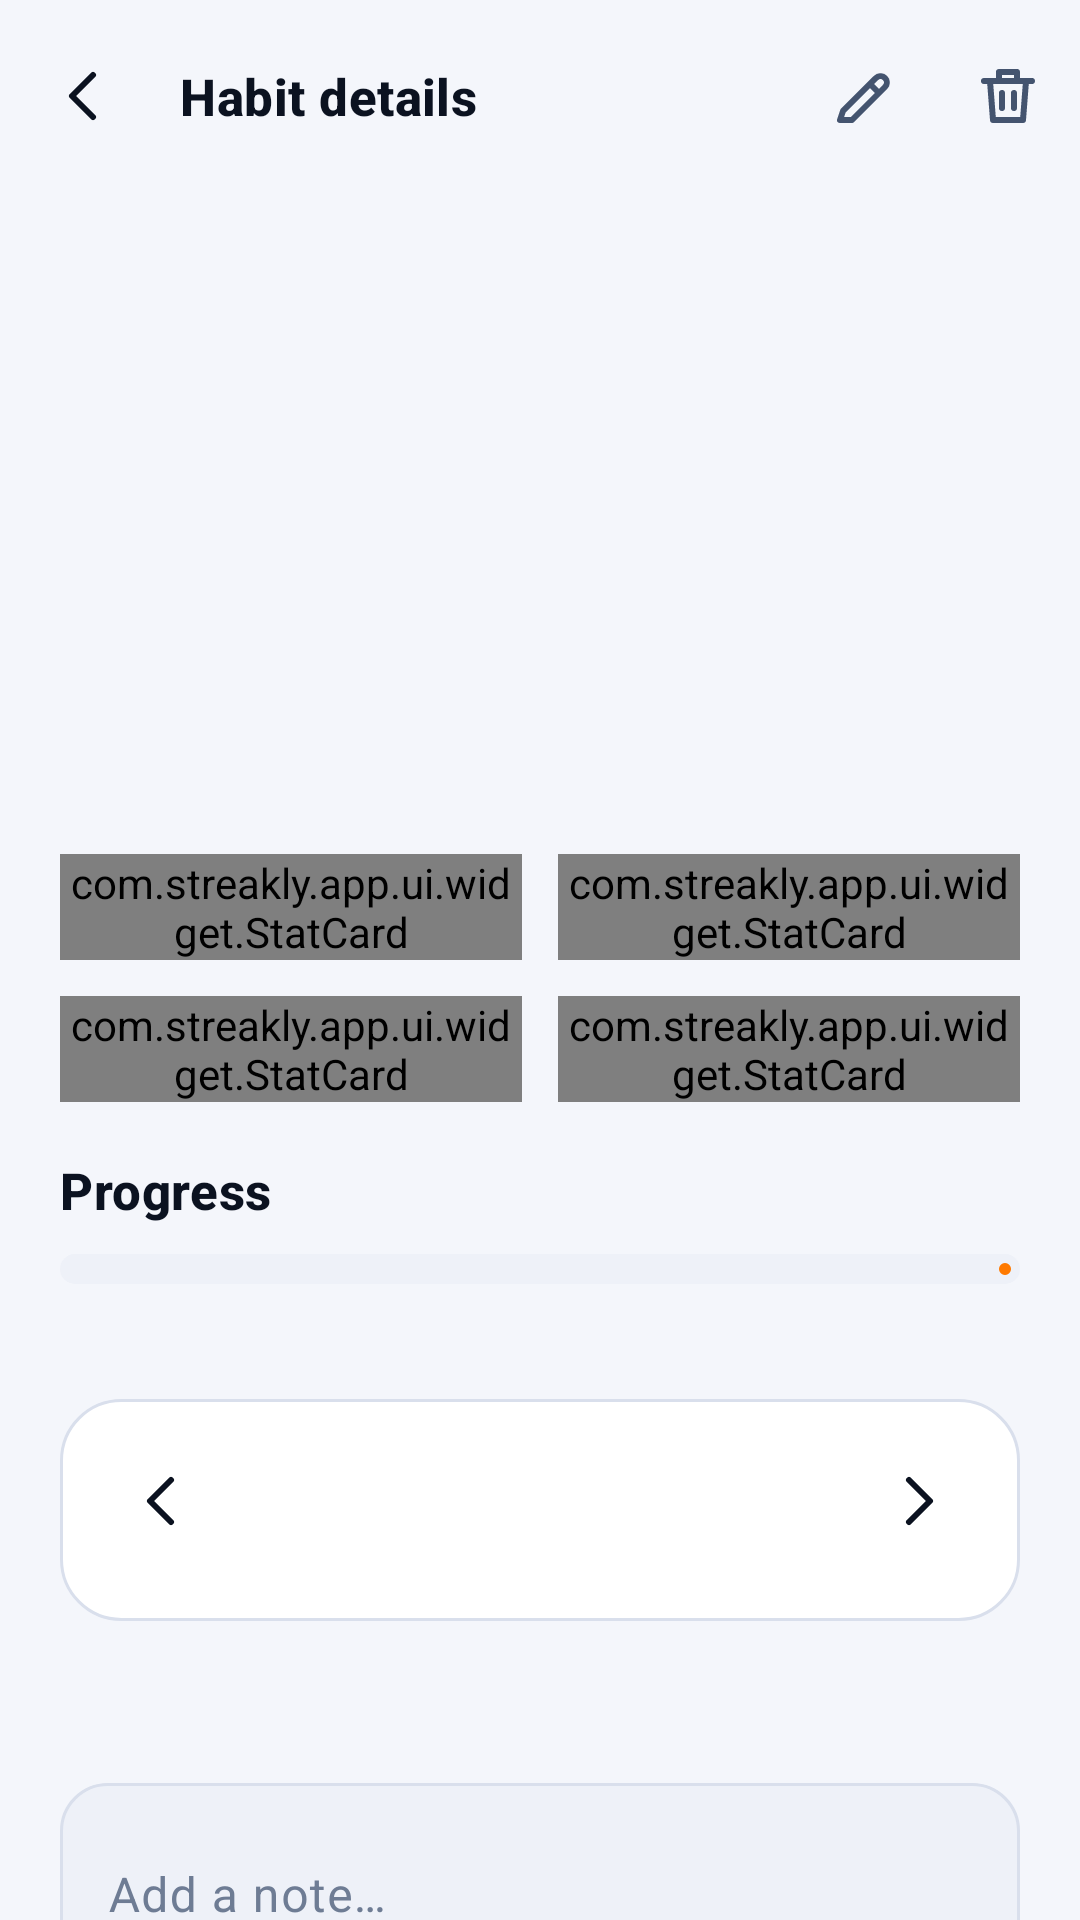

Android layout source for this screen:
<!-- AndroidManifest.xml: application theme Theme.Streakly -->
<!-- res/layout/activity_habit_detail.xml -->
<?xml version="1.0" encoding="utf-8"?>
<LinearLayout xmlns:android="http://schemas.android.com/apk/res/android"
    xmlns:app="http://schemas.android.com/apk/res-auto"
    android:layout_width="match_parent"
    android:layout_height="match_parent"
    android:orientation="vertical">

    <com.google.android.material.appbar.MaterialToolbar
        android:id="@+id/toolbar"
        style="@style/Widget.Streakly.Toolbar"
        android:layout_width="match_parent"
        android:layout_height="?attr/actionBarSize"
        app:menu="@menu/menu_habit_detail"
        app:navigationContentDescription="@string/back"
        app:navigationIcon="@drawable/ic_back"
        app:title="@string/habit_details" />

    <androidx.core.widget.NestedScrollView
        android:layout_width="match_parent"
        android:layout_height="0dp"
        android:layout_weight="1">

        <LinearLayout
            android:layout_width="match_parent"
            android:layout_height="wrap_content"
            android:orientation="vertical"
            android:padding="20dp">

            <ImageView
                android:id="@+id/tvIcon"
                android:layout_width="96dp"
                android:layout_height="96dp"
                android:layout_gravity="center_horizontal"
                android:contentDescription="@null"
                android:padding="22dp" />

            <TextView
                android:id="@+id/tvName"
                style="@style/Text.Title"
                android:layout_width="match_parent"
                android:layout_height="wrap_content"
                android:layout_marginTop="12dp"
                android:gravity="center" />

            <TextView
                android:id="@+id/tvDescription"
                style="@style/Text.Body"
                android:layout_width="match_parent"
                android:layout_height="wrap_content"
                android:layout_marginTop="4dp"
                android:gravity="center" />

            <TextView
                android:id="@+id/tvSchedule"
                style="@style/Text.Caption"
                android:layout_width="match_parent"
                android:layout_height="wrap_content"
                android:layout_marginTop="4dp"
                android:gravity="center" />

            <LinearLayout
                android:layout_width="match_parent"
                android:layout_height="wrap_content"
                android:layout_marginTop="20dp"
                android:orientation="horizontal">

                <com.streakly.app.ui.widget.StatCard
                    android:id="@+id/statCurrent"
                    android:layout_width="0dp"
                    android:layout_height="wrap_content"
                    android:layout_marginEnd="6dp"
                    android:layout_weight="1" />

                <com.streakly.app.ui.widget.StatCard
                    android:id="@+id/statBest"
                    android:layout_width="0dp"
                    android:layout_height="wrap_content"
                    android:layout_marginStart="6dp"
                    android:layout_weight="1" />
            </LinearLayout>

            <LinearLayout
                android:layout_width="match_parent"
                android:layout_height="wrap_content"
                android:layout_marginTop="12dp"
                android:orientation="horizontal">

                <com.streakly.app.ui.widget.StatCard
                    android:id="@+id/statRate"
                    android:layout_width="0dp"
                    android:layout_height="wrap_content"
                    android:layout_marginEnd="6dp"
                    android:layout_weight="1" />

                <com.streakly.app.ui.widget.StatCard
                    android:id="@+id/statTotal"
                    android:layout_width="0dp"
                    android:layout_height="wrap_content"
                    android:layout_marginStart="6dp"
                    android:layout_weight="1" />
            </LinearLayout>

            <LinearLayout
                android:layout_width="match_parent"
                android:layout_height="wrap_content"
                android:layout_marginTop="18dp"
                android:orientation="horizontal">

                <TextView
                    style="@style/Text.Section"
                    android:layout_width="0dp"
                    android:layout_height="wrap_content"
                    android:layout_weight="1"
                    android:text="@string/progress" />

                <TextView
                    android:id="@+id/tvWeekPercent"
                    android:layout_width="wrap_content"
                    android:layout_height="wrap_content"
                    android:textColor="@color/orange"
                    android:textSize="14sp"
                    android:textStyle="bold" />
            </LinearLayout>

            <com.google.android.material.progressindicator.LinearProgressIndicator
                android:id="@+id/progressWeek"
                android:layout_width="match_parent"
                android:layout_height="wrap_content"
                android:layout_marginTop="10dp"
                app:indicatorColor="@color/orange"
                app:trackColor="@color/card_elevated"
                app:trackCornerRadius="5dp"
                app:trackThickness="10dp" />

            <TextView
                android:id="@+id/tvWeekLabel"
                style="@style/Text.Caption"
                android:layout_width="wrap_content"
                android:layout_height="wrap_content"
                android:layout_marginTop="4dp" />

            <LinearLayout
                android:layout_width="match_parent"
                android:layout_height="wrap_content"
                android:layout_marginTop="18dp"
                android:background="@drawable/bg_card"
                android:orientation="vertical"
                android:padding="12dp">

                <LinearLayout
                    android:layout_width="match_parent"
                    android:layout_height="wrap_content"
                    android:gravity="center_vertical"
                    android:orientation="horizontal">

                    <ImageButton
                        android:id="@+id/btnPrev"
                        android:layout_width="44dp"
                        android:layout_height="44dp"
                        android:background="?attr/selectableItemBackgroundBorderless"
                        android:contentDescription="@string/previous_month"
                        android:src="@drawable/ic_back"
                        app:tint="@color/text_primary" />

                    <TextView
                        android:id="@+id/tvMonth"
                        style="@style/Text.Section"
                        android:layout_width="0dp"
                        android:layout_height="wrap_content"
                        android:layout_weight="1"
                        android:gravity="center" />

                    <ImageButton
                        android:id="@+id/btnNext"
                        android:layout_width="44dp"
                        android:layout_height="44dp"
                        android:background="?attr/selectableItemBackgroundBorderless"
                        android:contentDescription="@string/next_month"
                        android:src="@drawable/ic_chevron_right"
                        app:tint="@color/text_primary" />
                </LinearLayout>

                <LinearLayout
                    android:id="@+id/weekdayRow"
                    android:layout_width="match_parent"
                    android:layout_height="wrap_content"
                    android:layout_marginTop="6dp"
                    android:orientation="horizontal" />

                <androidx.recyclerview.widget.RecyclerView
                    android:id="@+id/rvDays"
                    android:layout_width="match_parent"
                    android:layout_height="wrap_content"
                    android:nestedScrollingEnabled="false" />
            </LinearLayout>

            <TextView
                android:id="@+id/tvNoteLabel"
                style="@style/Text.Section"
                android:layout_width="match_parent"
                android:layout_height="wrap_content"
                android:layout_marginTop="18dp" />

            <com.google.android.material.textfield.TextInputLayout
                android:id="@+id/tilNote"
                android:layout_width="match_parent"
                android:layout_height="wrap_content"
                android:layout_marginTop="8dp"
                android:hint="@string/note_hint">

                <com.google.android.material.textfield.TextInputEditText
                    android:id="@+id/etNote"
                    android:layout_width="match_parent"
                    android:layout_height="wrap_content"
                    android:inputType="textCapSentences|textMultiLine"
                    android:maxLength="200"
                    android:maxLines="4"
                    android:minLines="2"
                    android:textColor="@color/text_primary" />
            </com.google.android.material.textfield.TextInputLayout>

            <com.google.android.material.button.MaterialButton
                android:id="@+id/btnSaveNote"
                style="@style/Widget.Streakly.Button.Outline"
                android:layout_width="match_parent"
                android:layout_height="wrap_content"
                android:layout_marginTop="10dp"
                android:text="@string/save_note" />

            <LinearLayout
                android:layout_width="match_parent"
                android:layout_height="wrap_content"
                android:layout_marginTop="18dp"
                android:background="@drawable/bg_card"
                android:orientation="vertical">

                <com.streakly.app.ui.widget.SettingRow
                    android:id="@+id/rowReminder"
                    android:layout_width="match_parent"
                    android:layout_height="wrap_content"
                    app:srIcon="@drawable/ic_bell"
                    app:srTitle="@string/habit_reminder" />
            </LinearLayout>

            <com.google.android.material.button.MaterialButton
                android:id="@+id/btnComplete"
                android:layout_width="match_parent"
                android:layout_height="wrap_content"
                android:layout_marginTop="20dp"
                android:layout_marginBottom="12dp"
                android:text="@string/mark_complete" />
        </LinearLayout>
    </androidx.core.widget.NestedScrollView>
</LinearLayout>
<!-- resources referenced by this layout -->
<resources>
  <color name="card_elevated">#EEF1F8</color>
  <color name="orange">#FF7A00</color>
  <color name="text_primary">#0B1220</color>
  <string name="back">Back</string>
  <string name="habit_details">Habit details</string>
  <string name="habit_reminder">Reminder</string>
  <string name="mark_complete">Mark as complete</string>
  <string name="next_month">Next month</string>
  <string name="note_hint">Add a note…</string>
  <string name="previous_month">Previous month</string>
  <string name="progress">Progress</string>
  <string name="save_note">Save note</string>
  <style name="Text.Body" parent="TextAppearance.Material3.BodyMedium">
          <item name="android:textColor">@color/text_secondary</item>
          <item name="android:textSize">14sp</item>
      </style>
  <style name="Text.Caption" parent="TextAppearance.Material3.BodySmall">
          <item name="android:textColor">@color/text_muted</item>
          <item name="android:textSize">12sp</item>
      </style>
  <style name="Text.Section" parent="TextAppearance.Material3.TitleMedium">
          <item name="android:textColor">@color/text_primary</item>
          <item name="android:textStyle">bold</item>
          <item name="android:textSize">17sp</item>
      </style>
  <style name="Text.Title" parent="TextAppearance.Material3.TitleLarge">
          <item name="android:textColor">@color/text_primary</item>
          <item name="android:textStyle">bold</item>
          <item name="android:textSize">22sp</item>
      </style>
  <style name="Widget.Streakly.Toolbar" parent="Widget.Material3.Toolbar">
          <item name="android:background">@color/bg</item>
          <item name="titleTextAppearance">@style/Text.Section</item>
          <item name="navigationIconTint">@color/text_primary</item>
          <item name="titleCentered">false</item>
      </style>
  <style name="Theme.Streakly" parent="Base.Theme.Streakly" />
  <color name="card">#FFFFFF</color>
  <dimen name="radius_card">20dp</dimen>
  <color name="stroke">#D9DFEC</color>
  <color name="text_secondary">#44546F</color>
  <color name="text_muted">#6E7C94</color>
  <dimen name="button_height">56dp</dimen>
  <dimen name="radius_button">28dp</dimen>
  <color name="bg">#F4F6FB</color>
  <color name="white">#FFFFFF</color>
  <color name="teal">#20C7B7</color>
  <color name="navy_800">#0B1220</color>
  <color name="danger">#D93036</color>
  <color name="bg_alt">#EAEEF7</color>
  <style name="ThemeOverlay.Streakly.BottomSheet" parent="ThemeOverlay.Material3.BottomSheetDialog">
          <item name="bottomSheetStyle">@style/Widget.Streakly.BottomSheet</item>
      </style>
  <style name="ThemeOverlay.Streakly.Dialog" parent="ThemeOverlay.Material3.MaterialAlertDialog">
          <item name="colorSurface">@color/card</item>
          <item name="colorOnSurface">@color/text_primary</item>
          <item name="shapeAppearanceOverlay">@style/ShapeAppearance.Streakly.Dialog</item>
      </style>
  <style name="Widget.Streakly.NavIndicator" parent="Widget.Material3.BottomNavigationView.ActiveIndicator">
          <item name="android:color">@color/transparent</item>
      </style>
  <color name="orange_light">#FF9F1C</color>
  <dimen name="radius_input">16dp</dimen>
  <style name="Widget.Streakly.BottomSheet" parent="Widget.Material3.BottomSheet">
          <item name="backgroundTint">@color/card</item>
          <item name="shapeAppearanceOverlay">@style/ShapeAppearance.Streakly.Sheet</item>
      </style>
  <style name="ShapeAppearance.Streakly.Dialog" parent="">
          <item name="cornerFamily">rounded</item>
          <item name="cornerSize">24dp</item>
      </style>
  <color name="transparent">#00000000</color>
  <style name="ShapeAppearance.Streakly.Sheet" parent="">
          <item name="cornerFamily">rounded</item>
          <item name="cornerSizeTopLeft">28dp</item>
          <item name="cornerSizeTopRight">28dp</item>
          <item name="cornerSizeBottomLeft">0dp</item>
          <item name="cornerSizeBottomRight">0dp</item>
      </style>
</resources>
